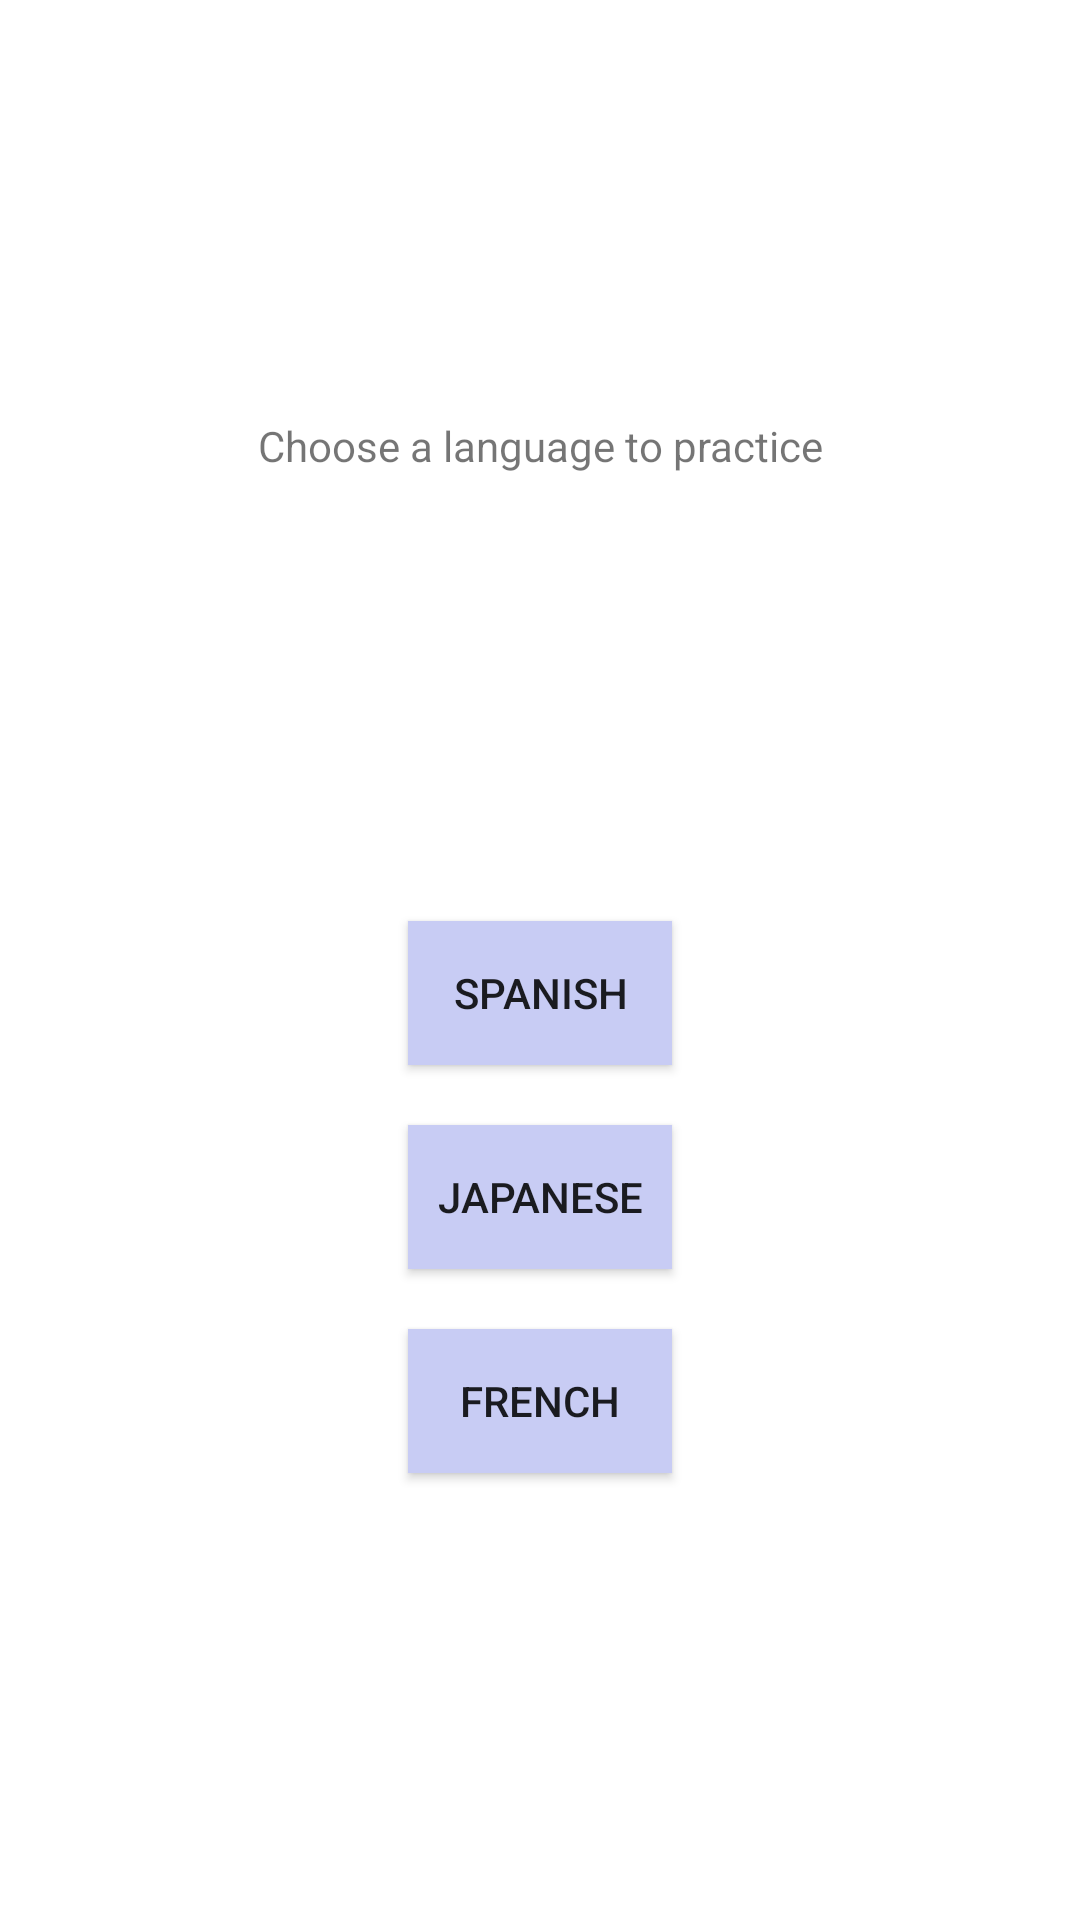

Produce the Android XML layout that renders to this screen, including the resource entries it uses.
<!-- AndroidManifest.xml: application theme Theme.MeltingPot -->
<!-- res/layout/fragment_lang_select.xml -->
<?xml version="1.0" encoding="utf-8"?>
<androidx.constraintlayout.widget.ConstraintLayout xmlns:android="http://schemas.android.com/apk/res/android"
    xmlns:tools="http://schemas.android.com/tools"
    android:layout_width="match_parent"
    android:layout_height="match_parent"
    xmlns:app="http://schemas.android.com/apk/res-auto"
    tools:context=".LangSelect">

    
    <TextView
        android:id="@+id/tv_prompt"
        android:layout_width="match_parent"
        android:layout_height="wrap_content"
        android:gravity="center_horizontal"
        android:text="Choose a language to practice"
        app:layout_constraintTop_toTopOf="parent"
        app:layout_constraintBottom_toTopOf="@id/langbtns"
        />

    <LinearLayout
        android:id="@+id/langbtns"
        android:layout_width="match_parent"
        android:layout_height="wrap_content"
        android:orientation="vertical"
        app:layout_constraintTop_toBottomOf="@id/tv_prompt"
        app:layout_constraintBottom_toBottomOf="parent"
        app:layout_constraintLeft_toLeftOf="parent"
        app:layout_constraintRight_toRightOf="parent"
        android:gravity="center_horizontal"
        >
    <Button
        android:id="@+id/spanish"
        android:layout_width="wrap_content"
        android:layout_height="wrap_content"
        android:text="Spanish"
        app:layout_constraintLeft_toLeftOf="parent"
        app:layout_constraintRight_toRightOf="parent"
        android:background="@color/lightviolet"
        app:layout_constraintBottom_toTopOf="@id/japanese"
        android:layout_margin="10dp"
        />

    <Button
        android:id="@+id/japanese"
        android:layout_width="wrap_content"
        android:layout_height="wrap_content"
        android:text="Japanese"
        app:layout_constraintTop_toBottomOf="@id/spanish"
        app:layout_constraintLeft_toLeftOf="parent"
        app:layout_constraintRight_toRightOf="parent"
        app:layout_constraintBottom_toBottomOf="@id/french"
        android:background="@color/lightviolet"
        android:layout_margin="10dp"
         />

    <Button
        android:id="@+id/french"
        android:layout_width="wrap_content"
        android:layout_height="wrap_content"
        android:text="French"
        app:layout_constraintTop_toBottomOf="@id/japanese"
        app:layout_constraintLeft_toLeftOf="parent"
        app:layout_constraintRight_toRightOf="parent"
        app:layout_constraintBottom_toBottomOf="parent"
        android:background="@color/lightviolet"
        android:layout_margin="10dp"
        />
    </LinearLayout>


</androidx.constraintlayout.widget.ConstraintLayout>
<!-- resources referenced by this layout -->
<resources>
  <color name="lightviolet">#C8CCF4</color>
  <style name="Theme.MeltingPot" parent="Theme.MaterialComponents.DayNight.DarkActionBar">
          
          <item name="colorPrimary">@color/purple_500</item>
          <item name="colorPrimaryVariant">@color/purple_700</item>
          <item name="colorOnPrimary">@color/white</item>
          
          <item name="colorSecondary">@color/lightviolet</item>
          <item name="colorSecondaryVariant">@color/lightviolet</item>
          <item name="colorOnSecondary">@color/black</item>
          
          <item name="android:statusBarColor">?attr/colorPrimaryVariant</item>
          
      </style>
  <color name="purple_500">#FF6200EE</color>
  <color name="purple_700">#FF3700B3</color>
  <color name="white">#FFFFFFFF</color>
  <color name="black">#FF000000</color>
</resources>
